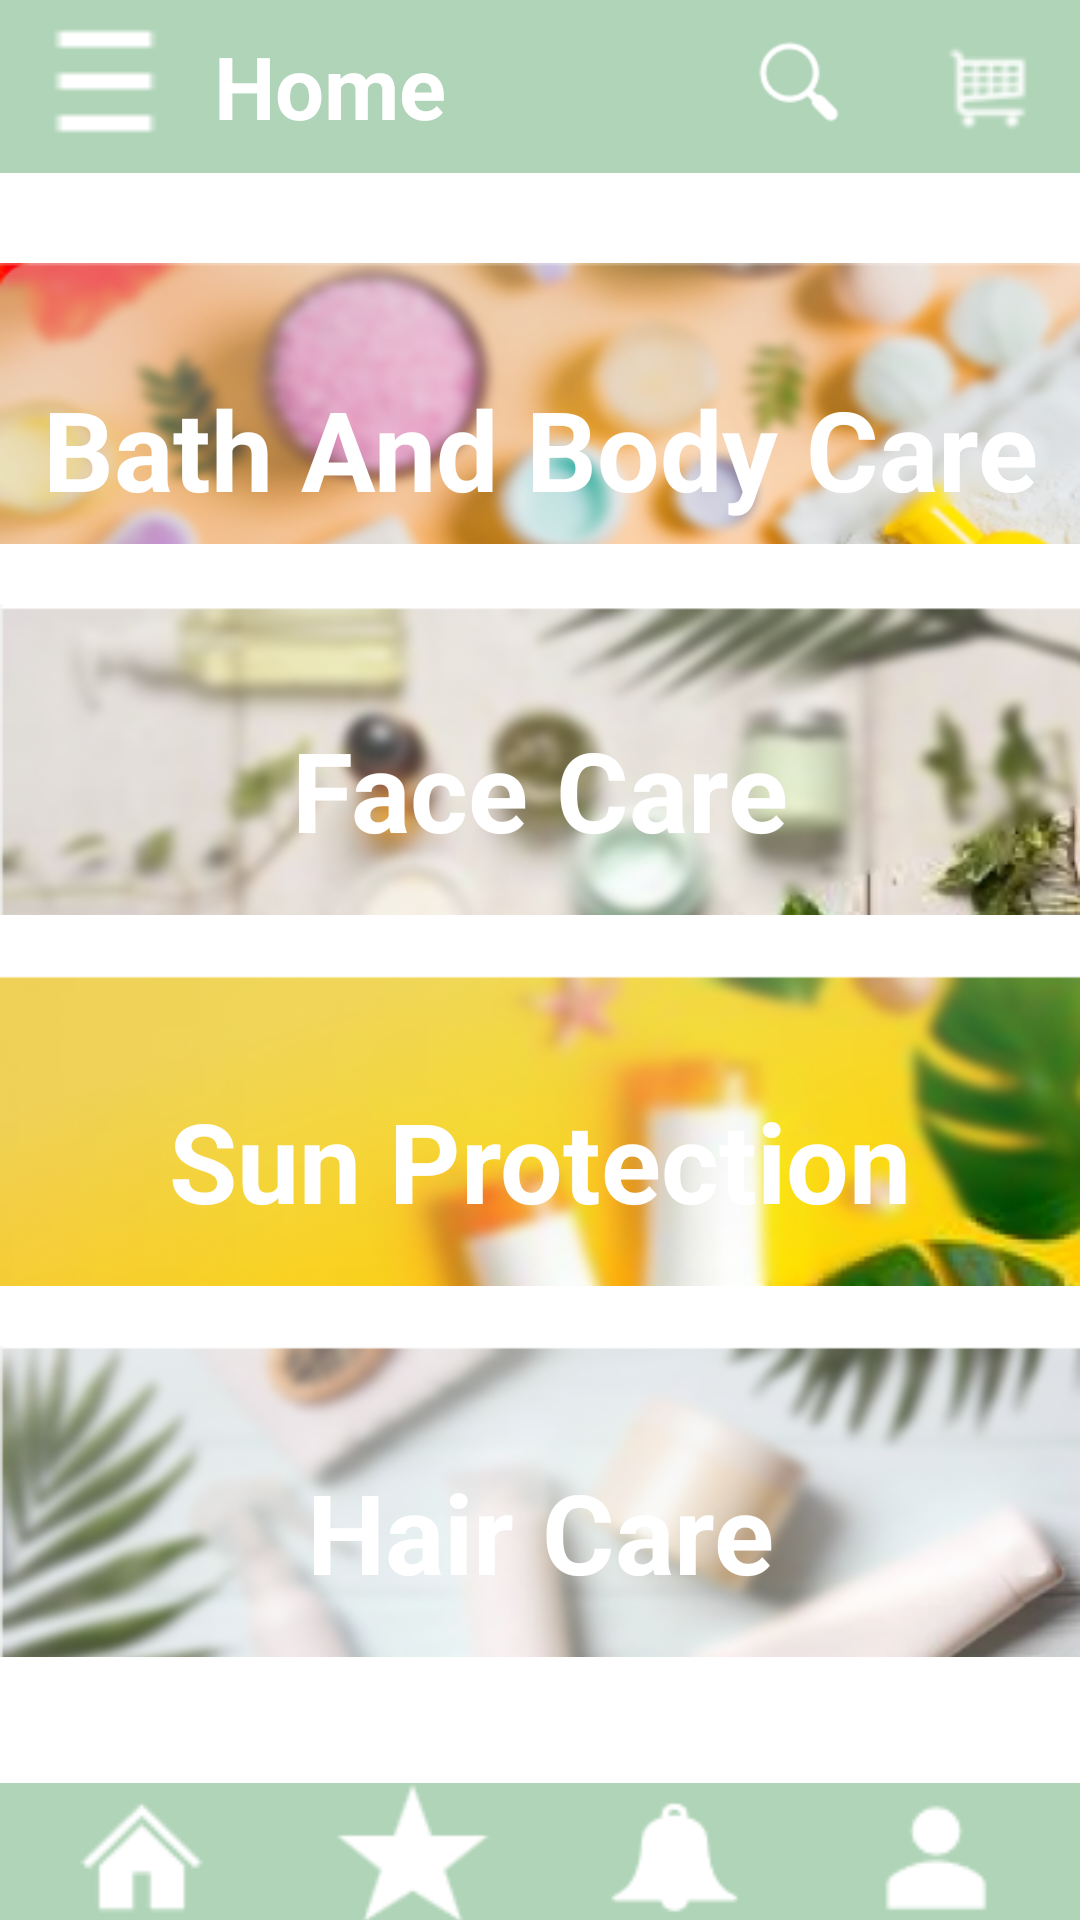

Produce the Android XML layout that renders to this screen, including the resource entries it uses.
<!-- AndroidManifest.xml: application theme Theme.Doanthayvinh -->
<!-- res/layout/activity_main.xml -->
<?xml version="1.0" encoding="utf-8"?>
<LinearLayout xmlns:android="http://schemas.android.com/apk/res/android"
    xmlns:app="http://schemas.android.com/apk/res-auto"
    xmlns:tools="http://schemas.android.com/tools"
    android:layout_width="match_parent"
    android:layout_height="match_parent"
    tools:context=".MainActivity"
    android:orientation="vertical">
    <LinearLayout
        android:layout_width="match_parent"
        android:layout_height="28pt"
        android:background="@drawable/ic_backgroud_index">
        <ImageView
            android:layout_width="30pt"
            android:layout_height="28pt"
            android:src="@drawable/danhmuc"
            android:layout_weight=".1"/>
    <TextView
        android:layout_width="30pt"
        android:layout_height="match_parent"
        android:text="Home"
        android:gravity="center"
        android:layout_weight=".2"
        android:textStyle="bold"
        android:textSize="14pt"
        android:textColor="@color/white" />
        <TextView
            android:layout_width="0pt"
            android:layout_height="0pt"
            android:layout_weight=".9"/>
        <ImageView
            android:layout_width="wrap_content"
            android:layout_height="18pt"
            android:src="@drawable/search"
            android:layout_gravity="center"
            android:layout_weight=".1"/>

        <ImageView
            android:layout_width="wrap_content"
            android:layout_height="20pt"
            android:src="@drawable/giohang"
            android:layout_gravity="center"
            android:layout_weight=".1"/>
</LinearLayout>
    <LinearLayout
        android:layout_width="match_parent"
        android:layout_height="60pt">
        <TextView
            android:layout_width="match_parent"
            android:layout_height="60pt"
            android:background="@drawable/bg_bathandbodycare"
            android:layout_marginTop="30dp"
            android:text="Bath And Body Care"
            android:textSize="18pt"
            android:textColor="@color/white"
            android:textStyle="bold"
            android:gravity="center"/>
</LinearLayout>
    <LinearLayout
        android:layout_width="match_parent"
        android:layout_height="60pt">
        <TextView
            android:layout_width="match_parent"
            android:layout_height="60pt"
            android:background="@drawable/bg_facecare"
            android:layout_marginTop="20dp"
            android:text="Face Care"
            android:textSize="18pt"
            android:textColor="@color/white"
            android:textStyle="bold"
            android:gravity="center"/>
    </LinearLayout>
    <LinearLayout
        android:layout_width="match_parent"
        android:layout_height="60pt">
        <TextView
            android:layout_width="match_parent"
            android:layout_height="60pt"
            android:background="@drawable/bg_sunproctect"
            android:layout_marginTop="20dp"
            android:text="Sun Protection"
            android:textSize="18pt"
            android:textColor="@color/white"
            android:textStyle="bold"
            android:gravity="center"/>
    </LinearLayout>
    <LinearLayout
        android:layout_width="match_parent"
        android:layout_height="60pt">
        <TextView
            android:layout_width="match_parent"
            android:layout_height="60pt"
            android:background="@drawable/bg_haircare"
            android:layout_marginTop="20dp"
            android:text="Hair Care"
            android:textSize="18pt"
            android:textColor="@color/white"
            android:textStyle="bold"
            android:gravity="center"/>
    </LinearLayout>
    <LinearLayout
        android:layout_width="match_parent"
        android:layout_height="28pt"
        android:background="@drawable/ic_backgroud_index"
        android:layout_marginTop="42dp">
        <ImageView
            android:layout_width="30pt"
            android:layout_height="28pt"
            android:src="@drawable/home"
            android:layout_weight=".1"/>

        <ImageView
            android:layout_width="28pt"
            android:layout_height="25pt"
            android:src="@drawable/yeuthich"
            android:layout_weight=".1"/>
        <ImageView
            android:layout_width="28pt"
            android:layout_height="25pt"
            android:src="@drawable/thongbao"
            android:layout_weight=".1"/>
        <ImageView
            android:layout_width="30pt"
            android:layout_height="28pt"
            android:src="@drawable/canhan"
            android:layout_weight=".1"/>
    </LinearLayout>


</LinearLayout>
<!-- resources referenced by this layout -->
<resources>
  <color name="white">#FFFFFFFF</color>
  <!-- drawable bg_bathandbodycare: png bitmap (drawable, 97260 bytes) -->
  <!-- drawable bg_facecare: png bitmap (drawable, 89265 bytes) -->
  <!-- drawable bg_haircare: png bitmap (drawable, 86623 bytes) -->
  <!-- drawable bg_sunproctect: png bitmap (drawable, 77440 bytes) -->
  <!-- drawable canhan: png bitmap (drawable, 512 bytes) -->
  <!-- drawable danhmuc: png bitmap (drawable, 206 bytes) -->
  <!-- drawable giohang: png bitmap (drawable, 1143 bytes) -->
  <!-- drawable home: png bitmap (drawable, 520 bytes) -->
  <!-- drawable ic_backgroud_index (drawable) -->
  <?xml version="1.0" encoding="utf-8"?>
  <shape xmlns:android="http://schemas.android.com/apk/res/android"
          android:shape="rectangle">
      <solid android:color="#b0d4b8"/>
  </shape>
  <!-- drawable search: png bitmap (drawable, 870 bytes) -->
  <!-- drawable thongbao: png bitmap (drawable, 749 bytes) -->
  <!-- drawable yeuthich: png bitmap (drawable, 1091 bytes) -->
  <style name="Theme.Doanthayvinh" parent="Theme.MaterialComponents.DayNight.DarkActionBar">
          
          <item name="colorPrimary">@color/purple_500</item>
          <item name="colorPrimaryVariant">@color/purple_700</item>
          <item name="colorOnPrimary">@color/white</item>
          
          <item name="colorSecondary">@color/teal_200</item>
          <item name="colorSecondaryVariant">@color/teal_700</item>
          <item name="colorOnSecondary">@color/black</item>
          
          <item name="android:statusBarColor" tools:targetApi="l">?attr/colorPrimaryVariant</item>
          
      </style>
  <color name="purple_500">#FF6200EE</color>
  <color name="purple_700">#FF3700B3</color>
  <color name="teal_200">#FF03DAC5</color>
  <color name="teal_700">#FF018786</color>
  <color name="black">#FF000000</color>
</resources>
